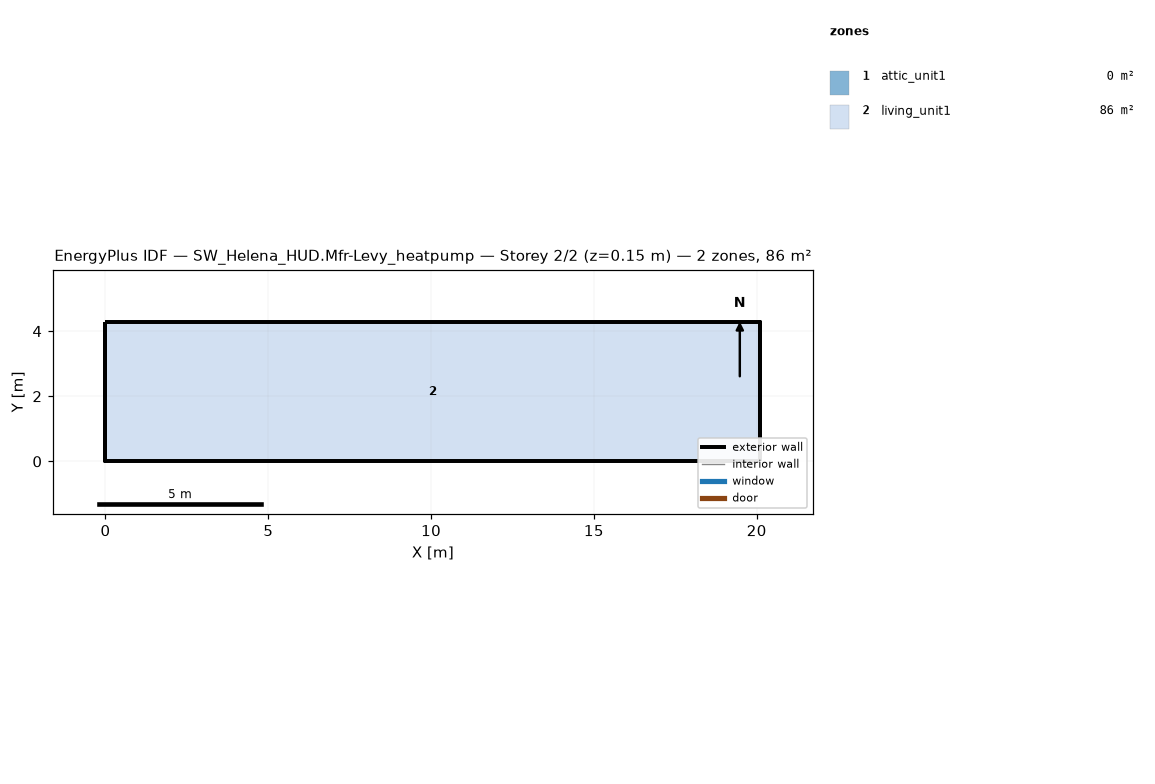
=== STOREY PLAN SPEC (per zone: floor XY polygon, exterior-wall plan segments, windows/doors) ===
zone 1: attic_unit1  (0.0 m²)
  exterior wall: (20.11, 0.00) – (20.11, 4.27) – (20.11, 2.13)  [6.4 m]
  exterior wall: (0.00, 4.27) – (0.00, 0.00) – (0.00, 2.13)  [6.4 m]
zone 2: living_unit1  (85.9 m²)
  floor: (0.00, 0.00) (0.00, 4.27) (20.11, 4.27) (20.11, 0.00)
  exterior wall: (0.00, 0.00) – (20.11, 0.00)  [20.1 m]
  exterior wall: (20.11, 0.00) – (20.11, 4.27)  [4.3 m]
  exterior wall: (20.11, 4.27) – (0.00, 4.27)  [20.1 m]
  exterior wall: (0.00, 4.27) – (0.00, 0.00)  [4.3 m]

=== DERIVED (storey summary) ===
Building: SW_Helena_HUD.Mfr-Levy_heatpump
Storey: 2 of 2  (floor level z = 0.15 m)
Storey gross floor area: 85.9 m²
Zones on this storey: 2
  - attic_unit1: floor 0.0 m²; exterior wall 12.8 m (1.3 m²); WWR 0.0%
  - living_unit1: floor 85.9 m²; exterior wall 48.8 m (111.5 m²); WWR 0.0%
Zone adjacency: (none detected)